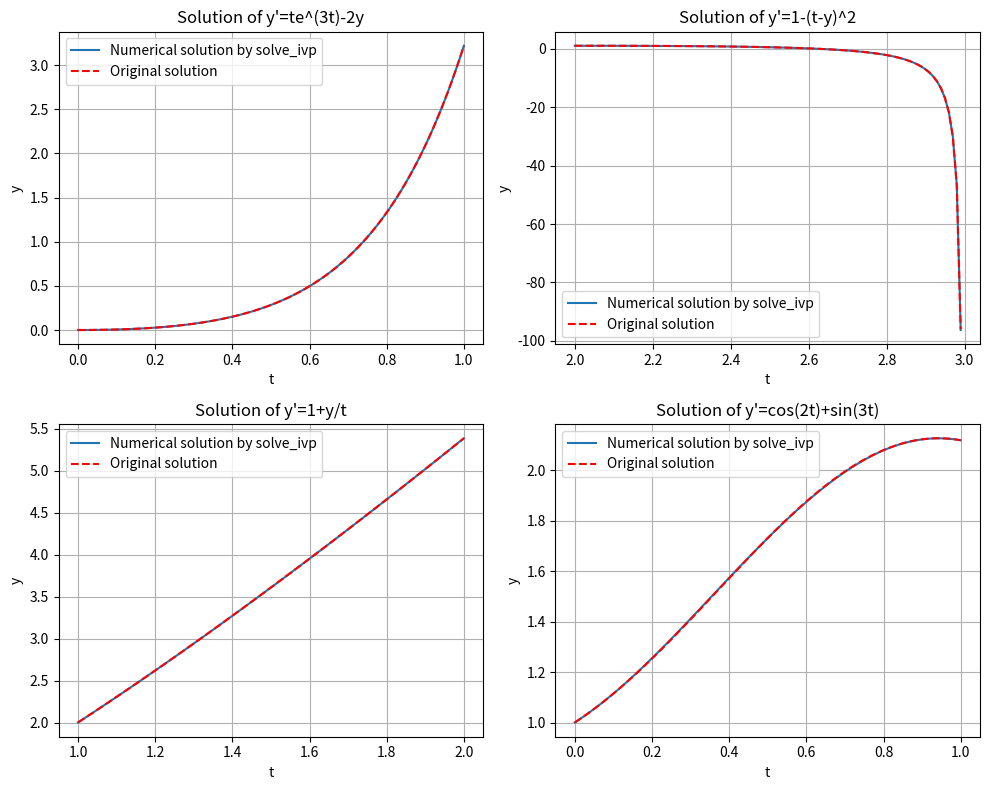

Recreate this plot in Python.
import numpy as np
import matplotlib.pyplot as plt
from scipy.integrate import solve_ivp

def dydt1(t,y):
    return t*np.exp(3*t)-2*y

def dydt2(t,y):
    return 1-(t-y)**2

def dydt3(t,y):
    return 1+y/t

def dydt4(t,y):
    return np.cos(2*t)+np.sin(3*t)

# Original solution
def original_solution1(t):
    return (1/25) * np.exp(-2 * t) * (1 - np.exp(5 * t) + 5 * np.exp(5 * t) * t)

def original_solution2(t):
    return (1 - 3 * t + t**2) / (-3 + t)

def original_solution3(t):
    return 2 * t + t * np.log(t)

def original_solution4(t):
    return (1/6) * (8 - 2 * np.cos(3 * t) + 3 * np.sin(2 * t))

problems=[
    {'dydt':dydt1,'t_span':(0,1),'y0':[0],'label':'y\'=te^(3t)-2y', 'original_solution': original_solution1},
    {'dydt':dydt2,'t_span':(2,3),'y0':[1],'label':'y\'=1-(t-y)^2', 'original_solution': original_solution2},
    {'dydt':dydt3,'t_span':(1,2),'y0':[2],'label':'y\'=1+y/t', 'original_solution': original_solution3},
    {'dydt':dydt4,'t_span':(0,1),'y0':[1],'label':'y\'=cos(2t)+sin(3t)', 'original_solution': original_solution4}
]

plt.figure(figsize=(10, 8))

for i,problem in enumerate(problems,start=1):
    sol=solve_ivp(problem['dydt'],problem['t_span'],problem['y0'],t_eval=np.linspace(*problem['t_span'], 100))

    plt.subplot(2,2,i)
    plt.plot(sol.t, sol.y[0], label='Numerical solution by solve_ivp')
    
    
    t_orig = np.linspace(*problem['t_span'], 100)
    y_orig = problem['original_solution'](t_orig)
    plt.plot(t_orig, y_orig, 'r--', label='Original solution')

    plt.xlabel('t')
    plt.ylabel('y')
    plt.title('Solution of ' + problem['label'])
    plt.legend()
    plt.grid(True)

plt.tight_layout()
plt.show()
